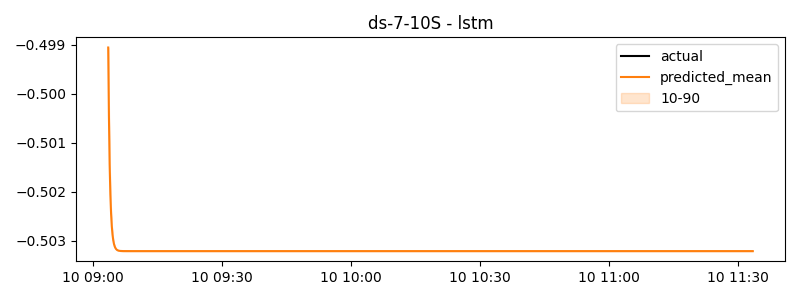

Data behind this chart, as committed beside it:
timestamp, actual, predicted
2024-06-10 09:03:30, 0.2941, -0.4991
2024-06-10 09:03:40, -0.07131, -0.5005
2024-06-10 09:03:50, -0.1493, -0.5014
2024-06-10 09:04:00, -0.2273, -0.5021
2024-06-10 09:04:10, -0.02552, -0.5024
2024-06-10 09:04:20, -0.2422, -0.5027
2024-06-10 09:04:30, -0.4588, -0.5029
2024-06-10 09:04:40, 0.09764, -0.503
2024-06-10 09:04:50, 0.2342, -0.5031
2024-06-10 09:05:00, 0.3707, -0.5031
2024-06-10 09:05:10, 0.2403, -0.5031
2024-06-10 09:05:20, -0.0002736, -0.5032
2024-06-10 09:05:30, -0.2408, -0.5032
2024-06-10 09:05:40, 0.8974, -0.5032
2024-06-10 09:05:50, 0.6885, -0.5032
2024-06-10 09:06:00, 0.4796, -0.5032
2024-06-10 09:06:10, -0.4595, -0.5032
2024-06-10 09:06:20, -0.2819, -0.5032
2024-06-10 09:06:30, -0.1042, -0.5032
2024-06-10 09:06:40, -0.1042, -0.5032
2024-06-10 09:06:50, 0.2091, -0.5032
2024-06-10 09:07:00, 0.5225, -0.5032
2024-06-10 09:07:10, -0.5762, -0.5032
2024-06-10 09:07:20, -0.1493, -0.5032
2024-06-10 09:07:30, 0.2776, -0.5032
2024-06-10 09:07:40, -0.2435, -0.5032
2024-06-10 09:07:50, -0.1908, -0.5032
2024-06-10 09:08:00, -0.1381, -0.5032
2024-06-10 09:08:10, 0.2196, -0.5032
2024-06-10 09:08:20, -0.1459, -0.5032
2024-06-10 09:08:30, -0.5113, -0.5032
2024-06-10 09:08:40, 0.3842, -0.5032
2024-06-10 09:08:50, 0.2272, -0.5032
2024-06-10 09:09:00, 0.07027, -0.5032
2024-06-10 09:09:10, 0.4269, -0.5032
2024-06-10 09:09:20, 0.7163, -0.5032
2024-06-10 09:09:30, 1.006, -0.5032
2024-06-10 09:09:40, 0.7082, -0.5032
2024-06-10 09:09:50, 0.3208, -0.5032
2024-06-10 09:10:00, -0.06659, -0.5032
2024-06-10 09:10:10, 0.2935, -0.5032
2024-06-10 09:10:20, 0.2704, -0.5032
2024-06-10 09:10:30, 0.2472, -0.5032
2024-06-10 09:10:40, 1.197, -0.5032
2024-06-10 09:10:50, 0.8949, -0.5032
2024-06-10 09:11:00, 0.5932, -0.5032
2024-06-10 09:11:10, 0.5932, -0.5032
2024-06-10 09:11:20, 0.7407, -0.5032
2024-06-10 09:11:30, 0.8881, -0.5032
2024-06-10 09:11:40, -0.6387, -0.5032
2024-06-10 09:11:50, -0.6387, -0.5032
2024-06-10 09:12:00, -0.6387, -0.5032
2024-06-10 09:12:10, 0.02804, -0.5032
2024-06-10 09:12:20, 0.2893, -0.5032
2024-06-10 09:12:30, 0.5507, -0.5032
2024-06-10 09:12:40, 0.8066, -0.5032
2024-06-10 09:12:50, 1.091, -0.5032
2024-06-10 09:13:00, 1.376, -0.5032
2024-06-10 09:13:10, 1.552, -0.5032
2024-06-10 09:13:20, 1.284, -0.5032
... 840 more rows
